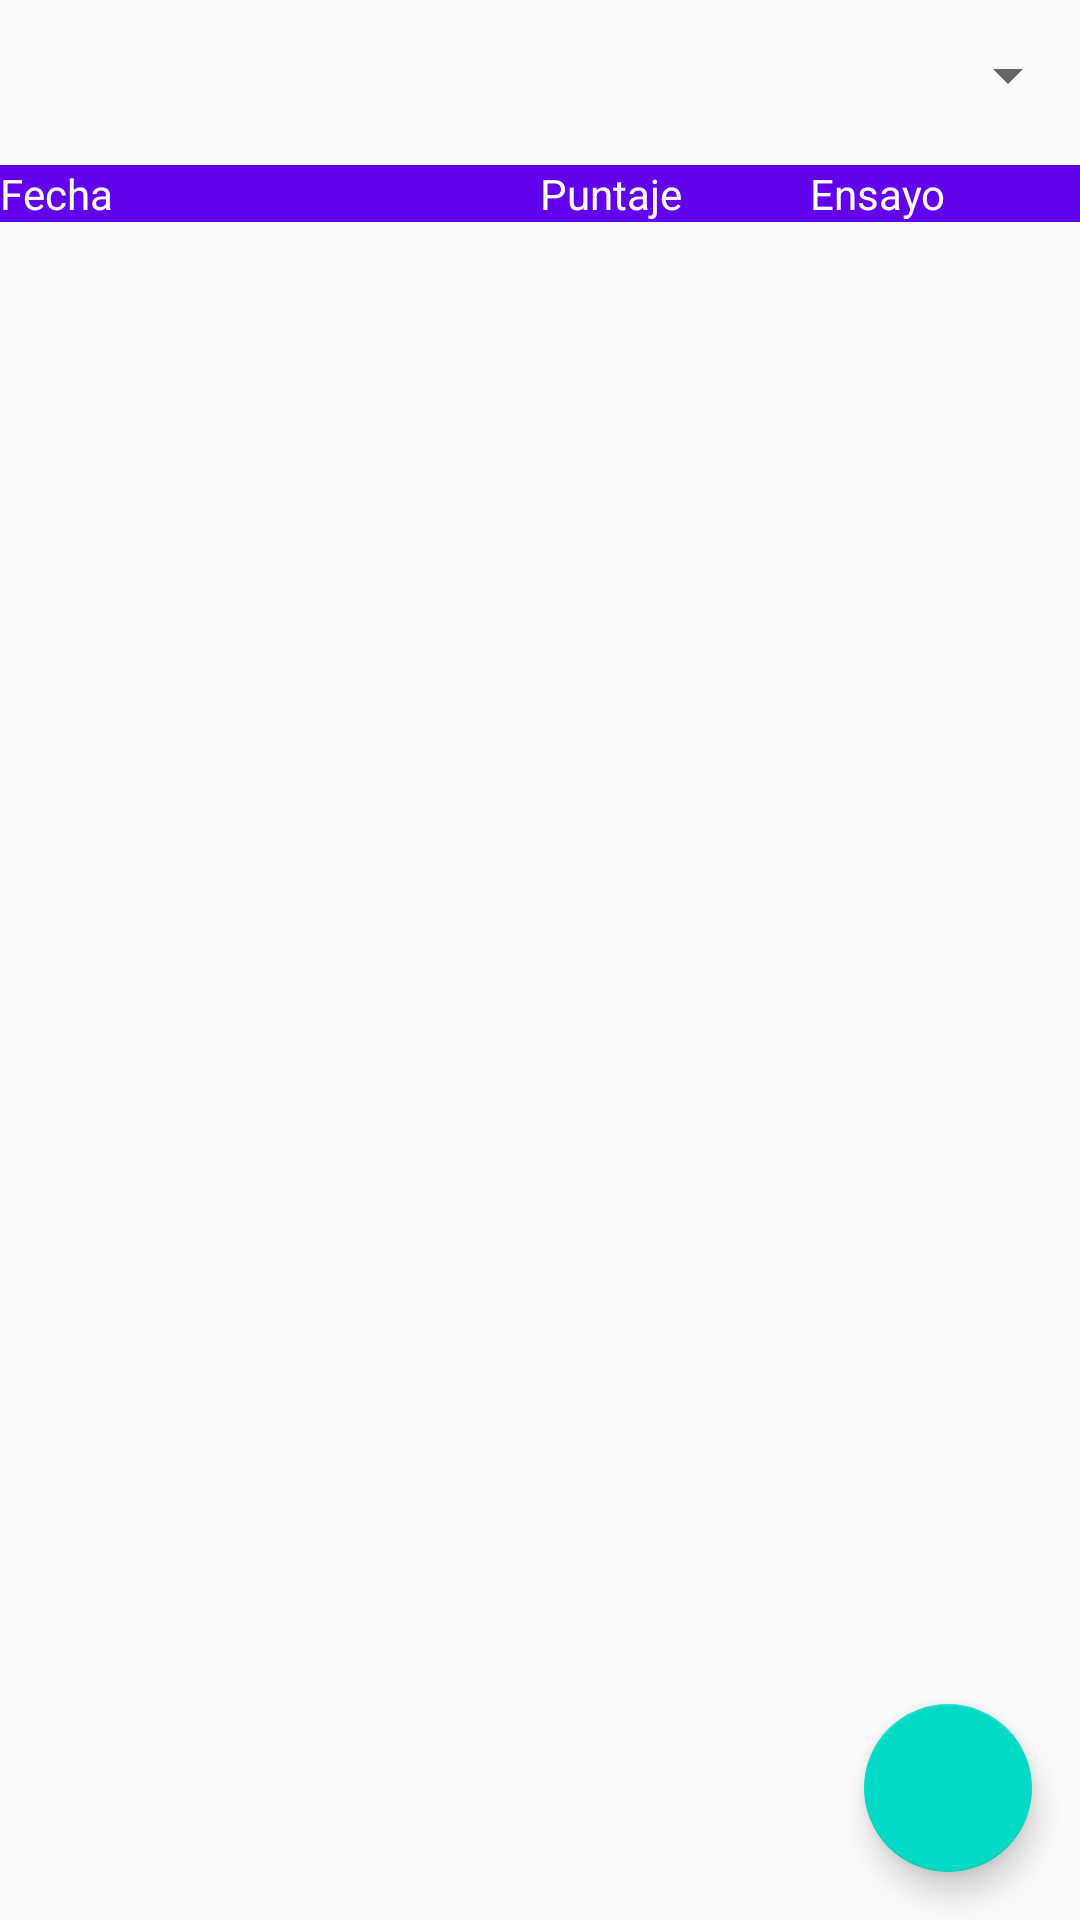

This screen was rendered from an Android layout file. Write that file and the resources it references.
<!-- AndroidManifest.xml: application theme AppTheme -->
<!-- res/layout/lista_ensayos_layout.xml -->
<?xml version="1.0" encoding="utf-8"?>
<RelativeLayout xmlns:android="http://schemas.android.com/apk/res/android"
    xmlns:app="http://schemas.android.com/apk/res-auto"
    xmlns:tools="http://schemas.android.com/tools"
    android:layout_width="match_parent"
    android:layout_height="match_parent">

    <Spinner
        android:id="@+id/spinner2"
        android:layout_width="match_parent"
        android:layout_height="50dp" />

    <LinearLayout
        android:id="@+id/titulos"
        android:layout_width="match_parent"
        android:layout_height="wrap_content"
        android:layout_below="@+id/spinner2"
        android:layout_marginTop="5dp"
        android:orientation="horizontal">

        <TextView
            android:id="@+id/fecha_title"
            android:layout_width="450dp"
            android:layout_height="wrap_content"
            android:layout_weight="1"
            android:background="@color/colorPrimary"
            android:text="Fecha"
            android:textColor="@android:color/background_light" />

        <TextView
            android:id="@+id/puntaje_title"
            android:layout_width="match_parent"
            android:layout_height="wrap_content"
            android:layout_weight="1"
            android:background="@color/colorPrimary"
            android:text="Puntaje"
            android:textColor="@android:color/background_light" />

        <TextView
            android:id="@+id/nombre_ensayo_title"
            android:layout_width="match_parent"
            android:layout_height="wrap_content"
            android:layout_weight="1"
            android:background="@color/colorPrimary"
            android:text="Ensayo"
            android:textColor="@android:color/background_light" />
    </LinearLayout>

    <android.support.v7.widget.RecyclerView
        android:id="@+id/recycler_view2"
        android:layout_width="match_parent"
        android:layout_height="match_parent"
        android:layout_below="@+id/titulos" />

    <android.support.design.widget.FloatingActionButton
        android:id="@+id/fab"
        android:layout_width="wrap_content"
        android:layout_height="wrap_content"
        android:layout_alignParentBottom="true"
        android:layout_alignParentEnd="true"
        android:layout_alignParentRight="true"
        android:layout_margin="16dp"
        android:onClick="agregarEnsayo"
        app:srcCompat="@drawable/ic_add_black_24dp" />

</RelativeLayout>
<!-- resources referenced by this layout -->
<resources>
  <style name="AppTheme" parent="Theme.AppCompat.Light.NoActionBar">
          
          <item name="colorPrimary">@color/colorPrimary</item>
          <item name="colorPrimaryDark">@color/colorPrimaryDark</item>
          <item name="colorAccent">@color/colorAccent</item>
      </style>
  <!-- not gathered from this repository: default colours our renderer supplied (Android Studio template values) -->
  <color name="colorPrimary">#FF6200EE</color>
  <color name="colorPrimaryDark">#FF3700B3</color>
  <color name="colorAccent">#FF03DAC5</color>
</resources>
